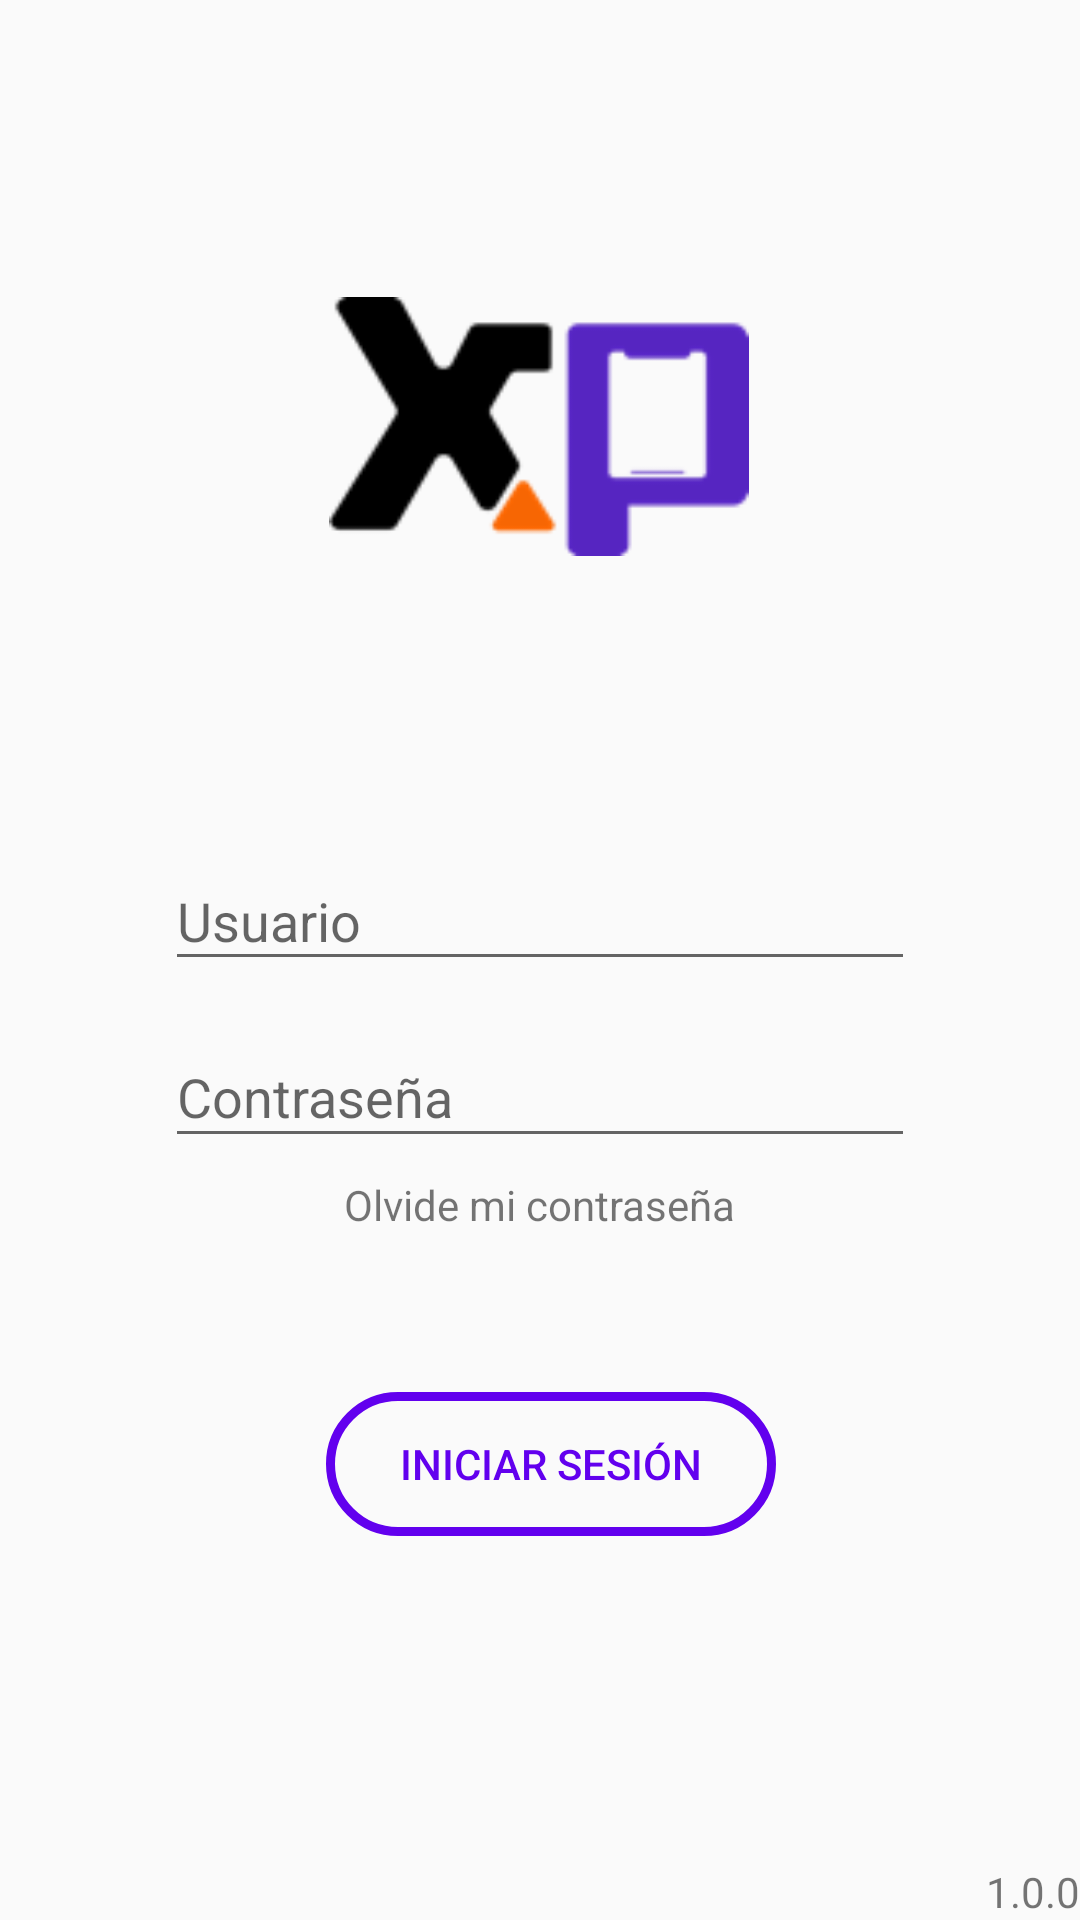

Produce the Android XML layout that renders to this screen, including the resource entries it uses.
<!-- AndroidManifest.xml: application theme Theme.XPStock -->
<!-- res/layout/activity_login.xml -->
<?xml version="1.0" encoding="utf-8"?>
<androidx.constraintlayout.widget.ConstraintLayout xmlns:android="http://schemas.android.com/apk/res/android"
    xmlns:app="http://schemas.android.com/apk/res-auto"
    xmlns:tools="http://schemas.android.com/tools"
    android:layout_width="match_parent"
    android:layout_height="match_parent"
    tools:context="pantallas.PantallaLogin">

    <ImageView
        android:id="@+id/imageView"
        android:layout_width="140dp"
        android:layout_height="87dp"
        android:src="@drawable/splashlogo"
        app:layout_constraintBottom_toTopOf="@+id/user"
        app:layout_constraintEnd_toEndOf="parent"
        app:layout_constraintHorizontal_bias="0.498"
        app:layout_constraintStart_toStartOf="parent"
        app:layout_constraintTop_toTopOf="parent" />

    <EditText
        android:id="@+id/user"
        android:layout_width="0dp"
        android:layout_height="43dp"
        android:layout_marginBottom="15dp"
        android:backgroundTint="@color/orange"
        android:ems="10"
        android:layout_marginLeft="55dp"
        android:layout_marginRight="55dp"
        android:hint="@string/usuario"
        android:inputType="text"
        app:layout_constraintBottom_toTopOf="@+id/pass"
        app:layout_constraintEnd_toEndOf="parent"
        app:layout_constraintHorizontal_bias="0.497"
        app:layout_constraintStart_toStartOf="parent" />

    <EditText
        android:id="@+id/pass"
        android:layout_width="0dp"
        android:layout_height="44dp"
        android:backgroundTint="@color/orange"
        android:ems="10"
        android:layout_marginLeft="55dp"
        android:layout_marginRight="55dp"
        android:hint="@string/contrasena"
        android:inputType="textPassword"
        app:layout_constraintBottom_toBottomOf="parent"
        app:layout_constraintEnd_toEndOf="parent"
        app:layout_constraintHorizontal_bias="0.498"
        app:layout_constraintStart_toStartOf="parent"
        app:layout_constraintTop_toTopOf="parent"
        app:layout_constraintVertical_bias="0.574" />

    <Button
        android:id="@+id/loginButton"
        android:layout_width="150dp"
        android:layout_height="wrap_content"
        android:background="@drawable/redondeadomorado"
        android:text="@string/inicio"
        android:textColor="@color/purple_500"
        app:layout_constraintBottom_toBottomOf="parent"
        app:layout_constraintEnd_toEndOf="parent"
        app:layout_constraintHorizontal_bias="0.518"
        app:layout_constraintStart_toStartOf="parent"
        app:layout_constraintTop_toBottomOf="@+id/pass"
        app:layout_constraintVertical_bias="0.379" />

    <TextView
        android:id="@+id/textView"
        android:layout_width="wrap_content"
        android:layout_height="wrap_content"
        android:text="@string/version"
        app:layout_constraintBottom_toBottomOf="parent"
        app:layout_constraintEnd_toEndOf="parent" />

    <TextView
        android:id="@+id/textView3"
        android:layout_width="wrap_content"
        android:layout_height="wrap_content"
        android:text="Olvide mi contraseña"
        android:textColor="@color/orange"
        app:layout_constraintBottom_toTopOf="@+id/loginButton"
        app:layout_constraintEnd_toEndOf="parent"
        app:layout_constraintStart_toStartOf="parent"
        app:layout_constraintTop_toBottomOf="@+id/pass"
        app:layout_constraintVertical_bias="0.104" />

</androidx.constraintlayout.widget.ConstraintLayout>
<!-- resources referenced by this layout -->
<resources>
  <!-- drawable redondeadomorado (drawable) -->
  <selector xmlns:android="http://schemas.android.com/apk/res/android" >
      <item >
          <shape android:shape="rectangle"  >
              <corners android:radius="50dip" />
              <stroke android:width="3dip" android:color="#FF6200EE" />
          </shape>
      </item>
  </selector>
  <!-- drawable splashlogo: png bitmap (drawable-v24, 5306 bytes) -->
  <string name="contrasena">Contraseña</string>
  <string name="inicio">Iniciar Sesión</string>
  <string name="usuario">Usuario</string>
  <string name="version">1.0.0</string>
  <style name="Theme.XPStock" parent="Theme.AppCompat.Light.NoActionBar">
          
          <item name="colorPrimary">@color/purple_500</item>
          <item name="colorPrimaryVariant">@color/cardview_dark_background </item>
          <item name="colorOnPrimary">@color/white</item>
          
          <item name="colorSecondary">@color/orange</item>
          <item name="colorSecondaryVariant">@color/orange</item>
          <item name="colorOnSecondary">@color/black</item>
          
          <item name="android:statusBarColor" tools:targetApi="l">?attr/colorPrimaryVariant</item>
          
      </style>
  <!-- not gathered from this repository: default colours our renderer supplied (Android Studio template values) -->
  <color name="purple_500">#FF6200EE</color>
  <color name="black">#FF000000</color>
  <color name="white">#FFFFFFFF</color>
</resources>
